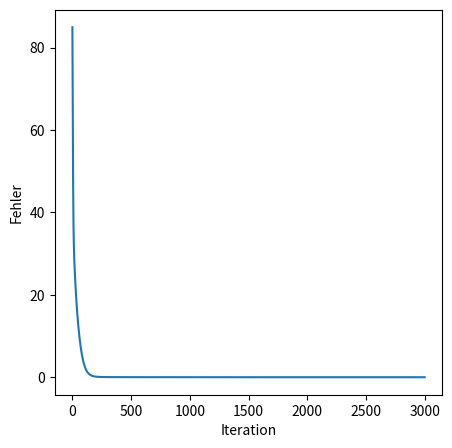

Generate this figure with matplotlib:
import numpy
import matplotlib.pyplot as plt

def relu(z, derivative=False):
  if derivative:
    return numpy.heaviside(z, 1)
  return numpy.maximum(z, 0)

def leaky_relu(z, derivative=False):
  if derivative:
    return numpy.where(z > 0, 1, 0.1)
  return numpy.where(z > 0, z, 0.1 * z)

def sigmoid(z, derivative=False):
  if derivative:
    return sigmoid(z) * (1 - sigmoid(z))
  return 1 / (1 + numpy.exp(-z))

def identity(z, derivative=False):
  if derivative:
    return numpy.ones_like(z)
  return z

def softmax(z):
  stabilized_z = z - numpy.max(z)
  exp_z = numpy.exp(stabilized_z)
  
  return exp_z / numpy.sum(exp_z)
  

class NeuralNetwork():
  def __init__(
      self,
      structure,
      eta=0.01,
      n_iterations=1000,
      output_activation_func=relu,
      hidden_activation_func=relu,
  ):
    self.structure = structure
    self.eta = eta
    self.n_iterations = n_iterations
    self.output_activation_func = output_activation_func
    self.hidden_activation_func = hidden_activation_func
    self.error_progression = []
    self.__init_layers()
    self.__init_weights()

  def __init_layers(self):
    self.activations = []
    self.weighted_sums = []
    
    for l in range(len(self.structure)):
      is_output_layer = l == len(self.structure) - 1
      n_activations = self.structure[l] if is_output_layer else self.structure[l] + 1
      n_weighted_sums = self.structure[l]
      layer_weighted_sums = numpy.zeros((n_weighted_sums, 1))
      layer_activations = numpy.ones((n_activations, 1))

      self.weighted_sums.append(layer_weighted_sums)
      self.activations.append(layer_activations)

  def __init_weights(self):
    self.weights = []

    for l in range(len(self.activations)):
      if l == 0:
        self.weights.append([])
      else:
        layer_weights = numpy.random.rand(
          len(self.weighted_sums[l]),
          len(self.activations[l-1]),
        ) * 2 - 1

        self.weights.append(layer_weights)

  def predict(self, X):
    if len(X) != len(self.activations[0]) - 1:
      raise Exception("Falsche Anzahl an Input-Werten übergeben")

    self.activations[0][1:] = X
    
    for l in range(1, len(self.activations)):
      self.weighted_sums[l] = numpy.matmul(self.weights[l], self.activations[l-1])

      if l == len(self.activations) - 1:
        self.activations[l] = self.output_activation_func(self.weighted_sums[l])
      else:
        self.activations[l][1:] = self.hidden_activation_func(self.weighted_sums[l])

    return self.activations[-1]

  def train(self, training_data):
    partial_deltas = []
    for l in range(len(self.activations)):
      partial_deltas.append(numpy.zeros((len(self.weighted_sums[l]), 1)))

    delta_W = []
    for l in range(len(self.activations)):
      if l == 0:
        delta_W.append([])
      else:
        delta_W.append(numpy.zeros((
          len(self.weighted_sums[l]),
          len(self.activations[l-1]),
        )))

    for _ in range(self.n_iterations):
      error = 0
      for X, Y in training_data:
        if len(Y) != len(self.activations[-1]):
          raise Exception("Falsche Anzahl an erwarteten Output-Werten übergeben")

        prediction = self.predict(X)
        diff = prediction - Y
        output_layer_derivative = 2 * diff
        error += numpy.sum(diff ** 2)

        for l in range(len(self.activations)-1, 0, -1):
          if l == len(self.activations) - 1:
            partial_deltas[l] = output_layer_derivative * \
              self.output_activation_func(self.weighted_sums[l], derivative=True)
          else:
            partial_deltas[l] = \
              numpy.matmul(self.weights[l+1][:, 1:].T, partial_deltas[l+1]) * \
              self.hidden_activation_func(self.weighted_sums[l], derivative=True)

          delta_W[l] += -self.eta * numpy.matmul(partial_deltas[l], self.activations[l-1].T)

      for l in range(1, len(delta_W)):
        self.weights[l] += delta_W[l] / len(training_data)
        delta_W[l][:] = 0

      self.error_progression.append(error)

  def dump(self):
    print("Netzwerk-Architektur")
    print("--------")
    print("Layer:")
    for i in range(len(self.activations)):
      print("Layer", i)
      print(self.activations[i])
    print("--------")
    print("Gewichte:")
    for i in range(1, len(self.weights)):
      print("Gewichte von Layer", (i-1), "zu Layer", i)
      print(self.weights[i])

  def plot(self):
    plt.figure(1, figsize=(5, 5))
    plt.plot(self.error_progression)
    plt.xlabel('Iteration')
    plt.ylabel('Fehler')
    plt.show()

if __name__ == '__main__':
  nn = NeuralNetwork(
    structure=[3, 4, 1],
    eta=0.01,
    n_iterations=3000,
    output_activation_func=leaky_relu,
    hidden_activation_func=leaky_relu
  )

  training_data = [
    (numpy.array([[0], [0], [0]]), numpy.array([[0]])),
    (numpy.array([[0], [0], [1]]), numpy.array([[1]])),
    (numpy.array([[0], [1], [0]]), numpy.array([[2]])),
    (numpy.array([[0], [1], [1]]), numpy.array([[3]])),
    (numpy.array([[1], [0], [0]]), numpy.array([[4]])),
    #(numpy.array([[1], [0], [1]]), numpy.array([[5]])),
    (numpy.array([[1], [1], [0]]), numpy.array([[6]])),
    (numpy.array([[1], [1], [1]]), numpy.array([[7]])),
  ]
  nn.train(training_data)
  input = numpy.array([[1], [0], [1]]);
  prediction = nn.predict(input)
  #nn.dump()
  print("Vorhersage für unbekannten Input", input, ":", prediction[0, 0])

  for X, _ in training_data:
    output = nn.predict(X)
    print("Vorhersage für bekannten Input", X, ":", output[0, 0])

  nn.plot()
